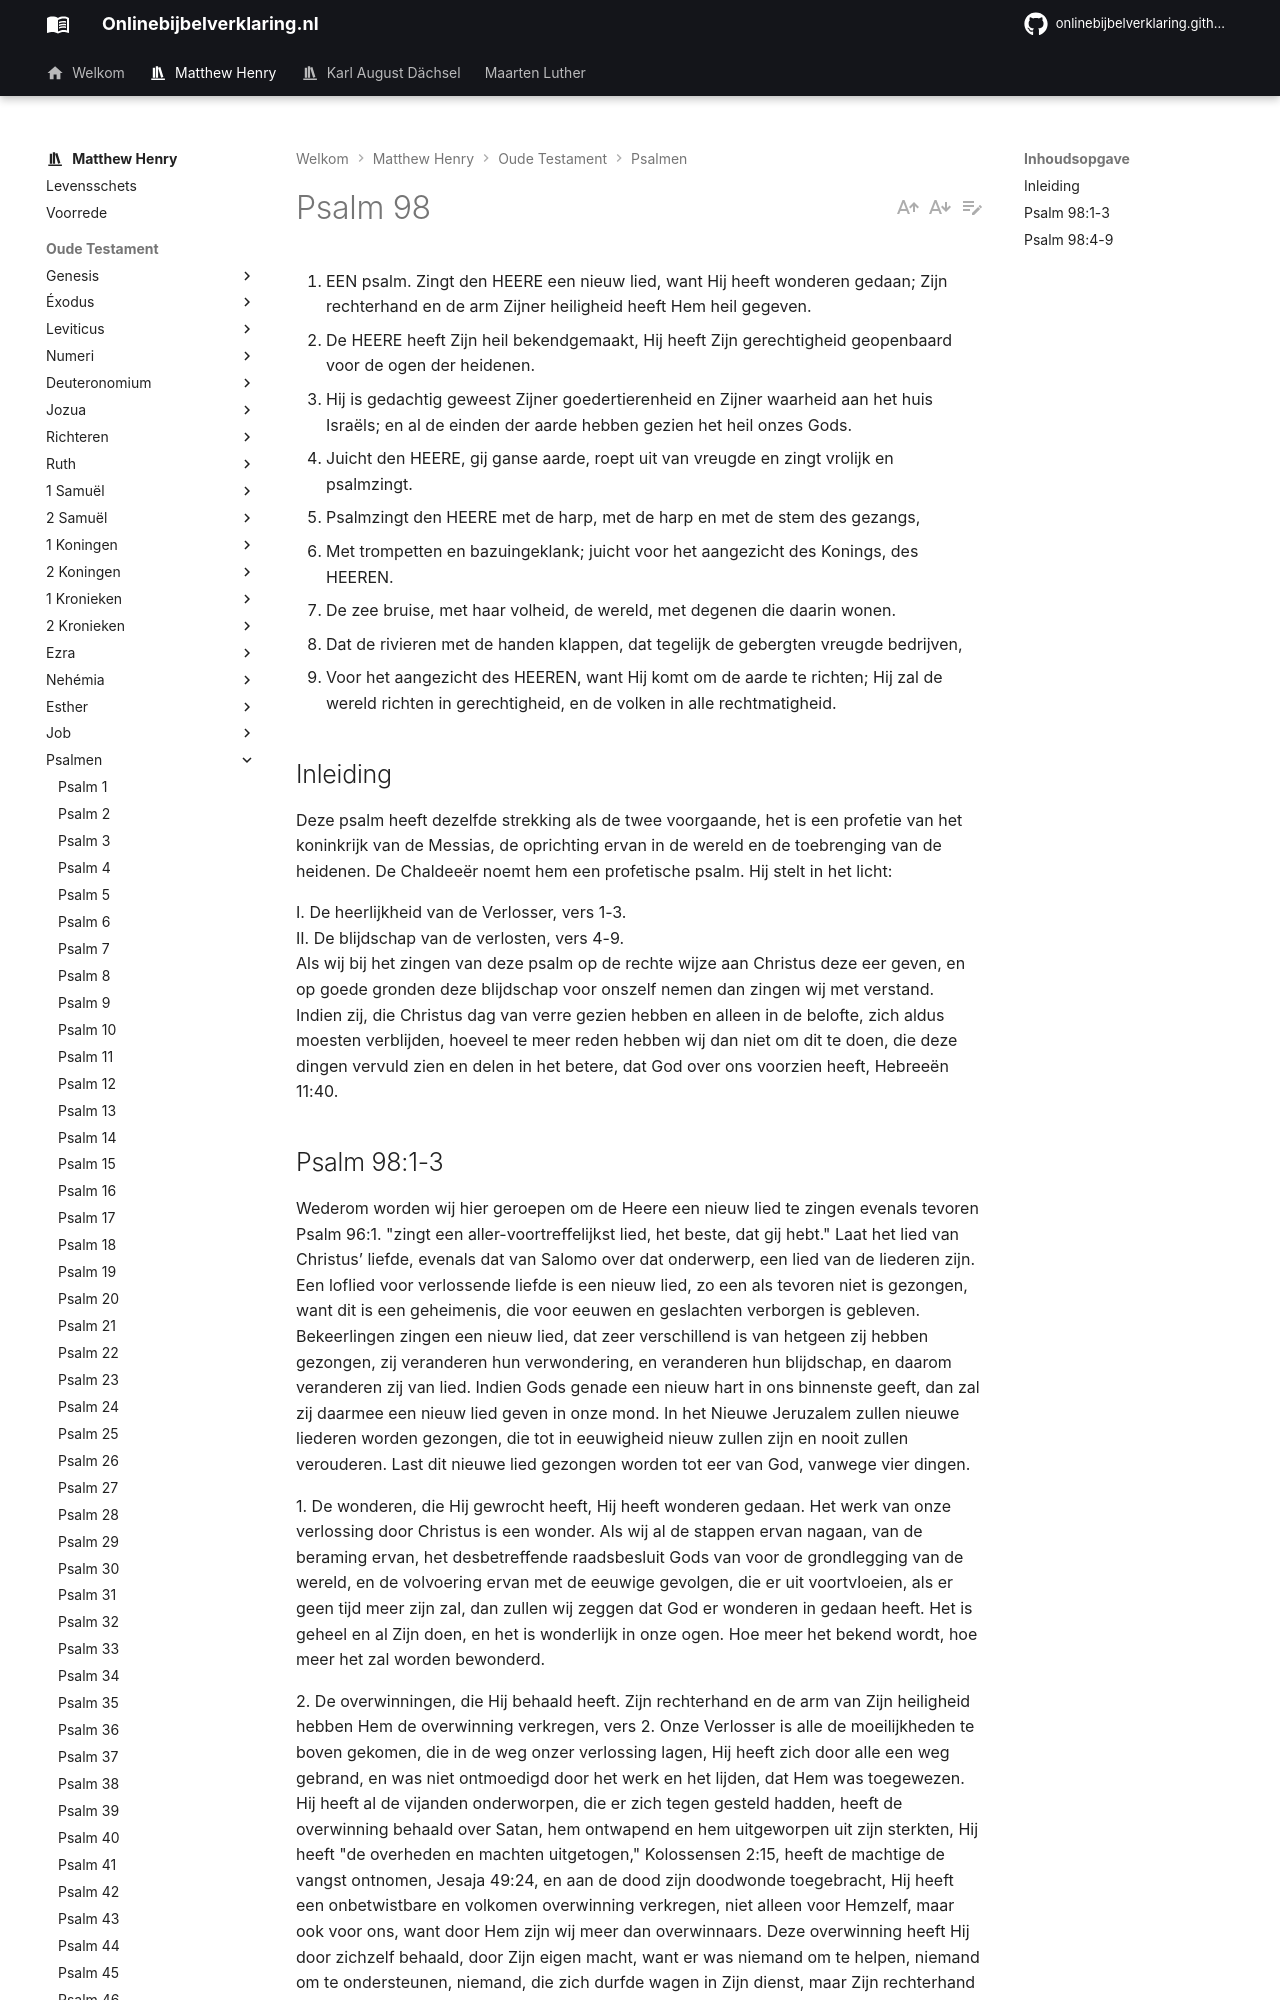

repository: onlinebijbelverklaring/onlinebijbelverklaring.github.io · page: matthewhenry/Psalmen/Psalm98/index.html · generator: mkdocs

1. EEN psalm. Zingt den HEERE een nieuw lied, want Hij heeft wonderen gedaan; Zijn rechterhand en de arm Zijner heiligheid heeft Hem heil gegeven.
2. De HEERE heeft Zijn heil bekendgemaakt, Hij heeft Zijn gerechtigheid geopenbaard voor de ogen der heidenen.
3. Hij is gedachtig geweest Zijner goedertierenheid en Zijner waarheid aan het huis Israëls; en al de einden der aarde hebben gezien het heil onzes Gods.
4. Juicht den HEERE, gij ganse aarde, roept uit van vreugde en zingt vrolijk en psalmzingt.
5. Psalmzingt den HEERE met de harp, met de harp en met de stem des gezangs,
6. Met trompetten en bazuingeklank; juicht voor het aangezicht des Konings, des HEEREN.
7. De zee bruise, met haar volheid, de wereld, met degenen die daarin wonen.
8. Dat de rivieren met de handen klappen, dat tegelijk de gebergten vreugde bedrijven,
9. Voor het aangezicht des HEEREN, want Hij komt om de aarde te richten; Hij zal de wereld richten in gerechtigheid, en de volken in alle rechtmatigheid.

## Inleiding

Deze psalm heeft dezelfde strekking als de twee voorgaande, het is een profetie van het koninkrijk van de Messias, de oprichting ervan in de wereld en de toebrenging van de heidenen. De Chaldeeër noemt hem een profetische psalm. Hij stelt in het licht:

I. De heerlijkheid van de Verlosser, vers 1-3.  
II. De blijdschap van de verlosten, vers 4-9.  
Als wij bij het zingen van deze psalm op de rechte wijze aan Christus deze eer geven, en op goede gronden deze blijdschap voor onszelf nemen dan zingen wij met verstand. Indien zij, die Christus dag van verre gezien hebben en alleen in de belofte, zich aldus moesten verblijden, hoeveel te meer reden hebben wij dan niet om dit te doen, die deze dingen vervuld zien en delen in het betere, dat God over ons voorzien heeft, Hebreeën 11:40.
